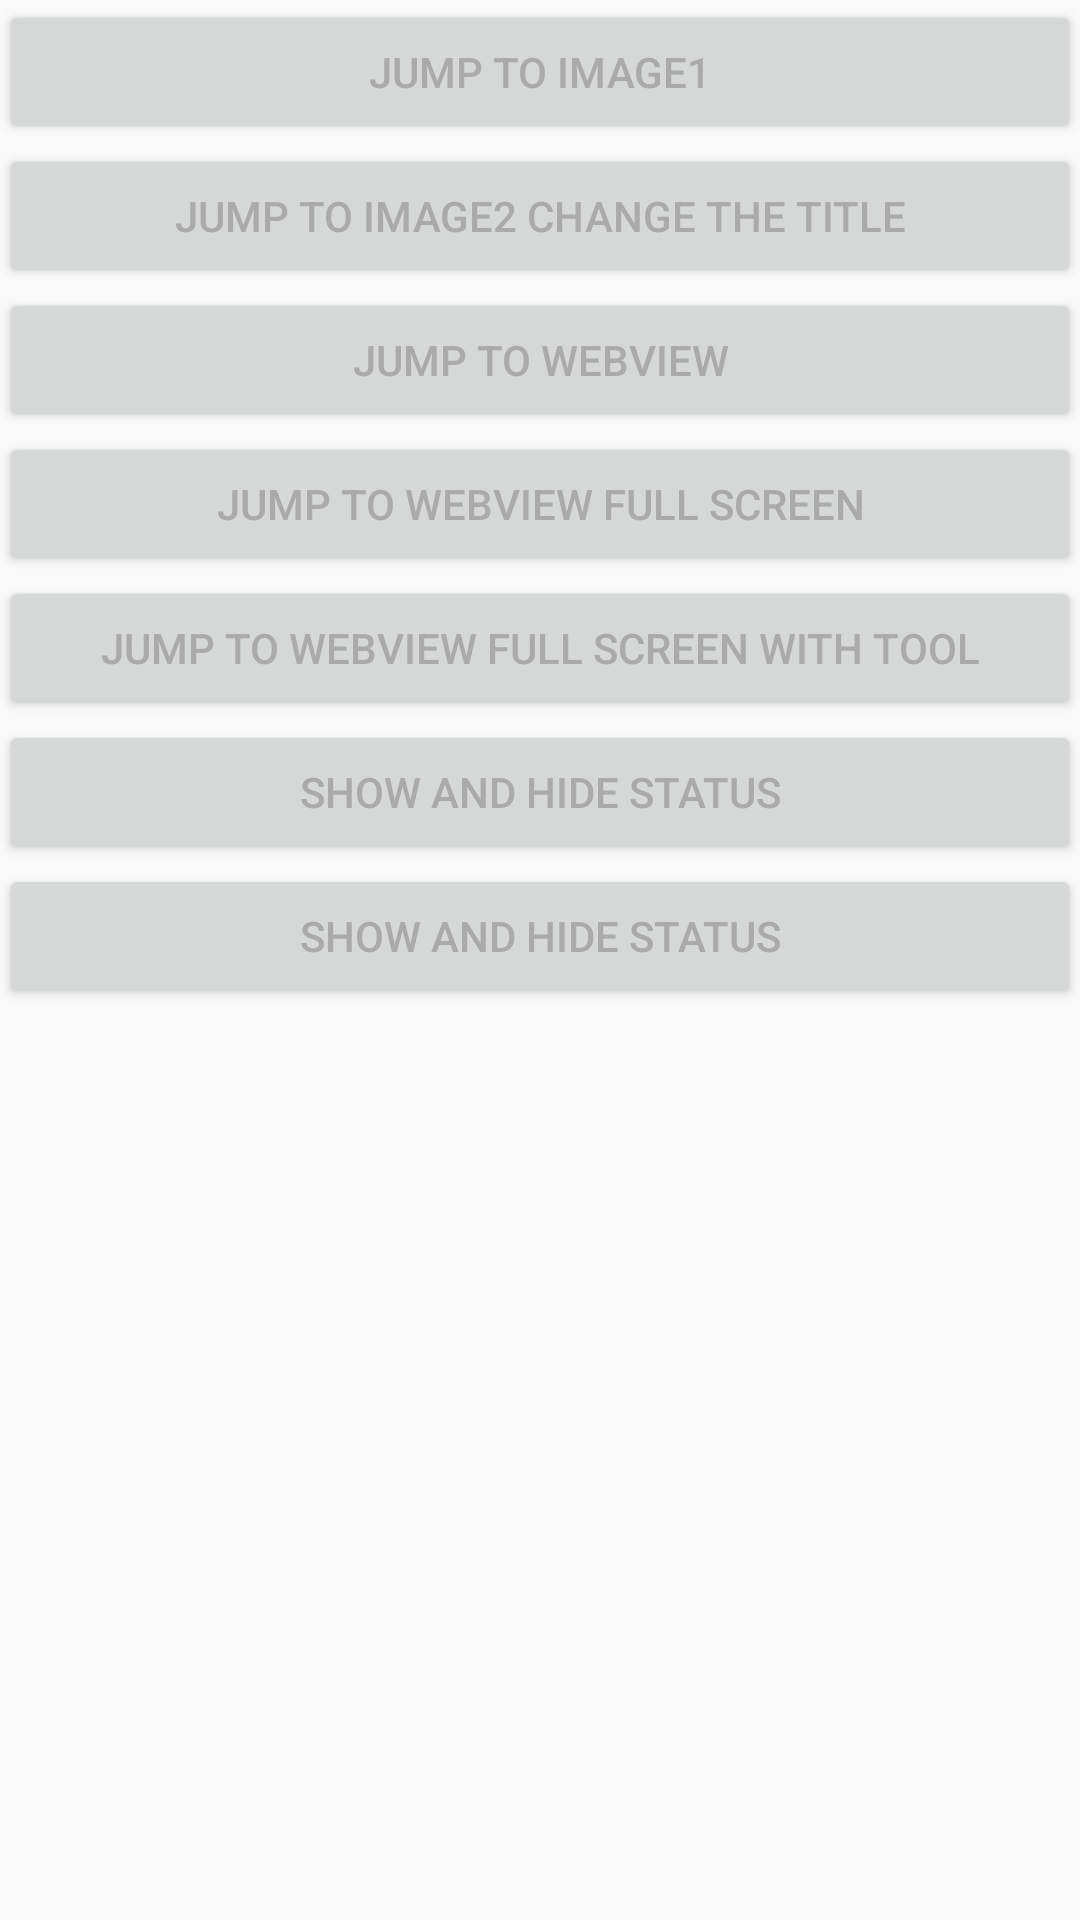

Here is an Android app screen rendered from its layout file. Give the layout XML and the strings, colors and styles it references.
<!-- AndroidManifest.xml: activity theme AppTheme.NoActionBar -->
<!-- res/layout/activity_home.xml -->
<?xml version="1.0" encoding="utf-8"?>
<LinearLayout
    xmlns:android="http://schemas.android.com/apk/res/android"
    xmlns:tools="http://schemas.android.com/tools"
    android:layout_width="match_parent"
    android:layout_height="match_parent"
    android:orientation="vertical"
    android:paddingBottom="@dimen/activity_vertical_margin"
    android:paddingLeft="@dimen/activity_horizontal_margin"
    android:paddingRight="@dimen/activity_horizontal_margin"
    android:paddingTop="@dimen/activity_vertical_margin"
    tools:context="com.peng3.big.big.myappbar.HomeActivity">

    <Button
        android:id="@+id/btn_image1"
        android:text="Jump to Image1"
        android:layout_width="match_parent"
        android:layout_height="wrap_content"/>

    <Button
        android:id="@+id/btn_image2"
        android:text="Jump to Image2 change the title"
        android:layout_width="match_parent"
        android:layout_height="wrap_content"/>

    <Button
        android:id="@+id/btn_image3"
        android:text="Jump to WebView"
        android:layout_width="match_parent"
        android:layout_height="wrap_content"/>

    <Button
        android:id="@+id/btn_image4"
        android:text="Jump to WebView Full Screen"
        android:layout_width="match_parent"
        android:layout_height="wrap_content"/>

    <Button
    android:id="@+id/btn_image5"
    android:text="Jump to WebView Full Screen With Tool"
    android:layout_width="match_parent"
    android:layout_height="wrap_content"/>

    <Button
        android:id="@+id/btn_test"
        android:text="show and hide status"
        android:layout_width="match_parent"
        android:layout_height="wrap_content"/>

    <Button
        android:id="@+id/btn_systembar"
        android:text="show and hide status"
        android:layout_width="match_parent"
        android:layout_height="wrap_content"/>


</LinearLayout>
<!-- resources referenced by this layout -->
<resources>
  <style name="AppTheme.NoActionBar">
          <item name="windowActionBar">false</item>
          <item name="windowNoTitle">true</item>
  
  
      </style>
</resources>
